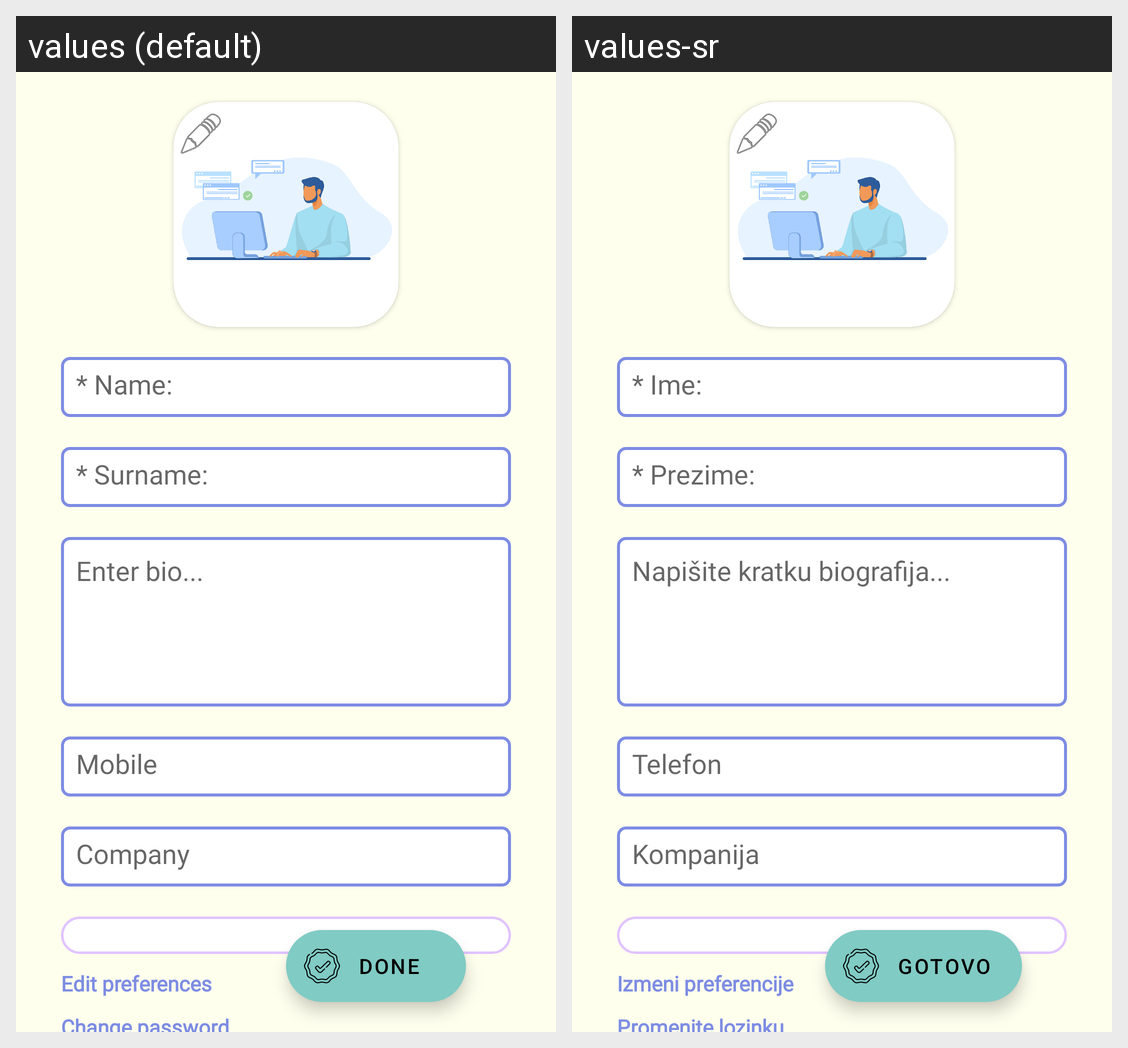

Locale-by-locale string values for the Android screen shown in this grid:
Android screen res/layout/fragment_edit_basic_profile_info.xml rendered under 2 locales, left to right: values (default), values-sr. Device: Nexus 5 (rendered at 1080×1920; each locale shown at half size, 540×960, under a caption strip naming it); theme Theme.Zadruga.
Strings drawn on this screen, with the default value and each locale's value (text and hints the layout hard-codes, and strings that could not be matched under every locale, appear in the picture but are not listed):

signName
  values: * Name:
  values-sr: * Ime:

signSurname
  values: * Surname:
  values-sr: * Prezime:

bio_hint
  values: Enter bio...
  values-sr: Napišite kratku biografija...

mobile
  values: Mobile
  values-sr: Telefon

companyPlaceholder
  values: Company
  values-sr: Kompanija

editPreferences
  values: Edit preferences
  values-sr: Izmeni preferencije

done
  values: Done
  values-sr: Gotovo
